Image classification data set "coffee_dataset" (jujup1t3r/CoFFee on GitHub). Class labels (18): broken, defect damage, dry cherry, floater, foreign matter, full black, full sour, fungus damage, good, husk, immature, parchment, partial black, partial sour, severe insect damage, shell, slight insect damage, withered.

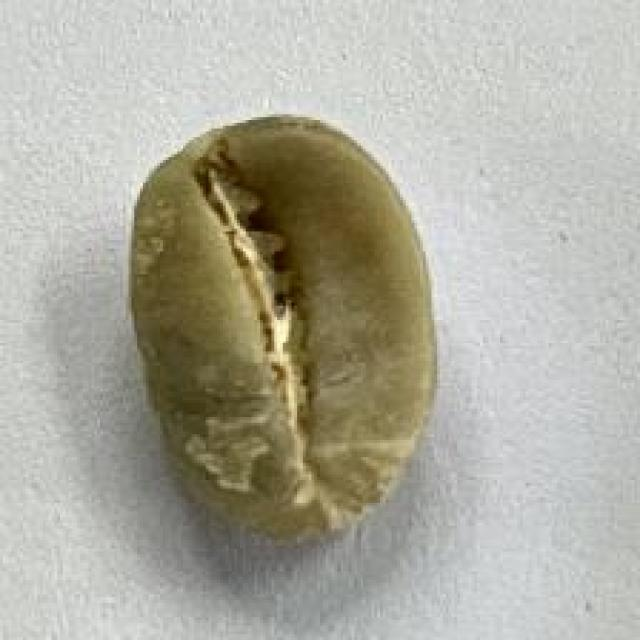
Label: good

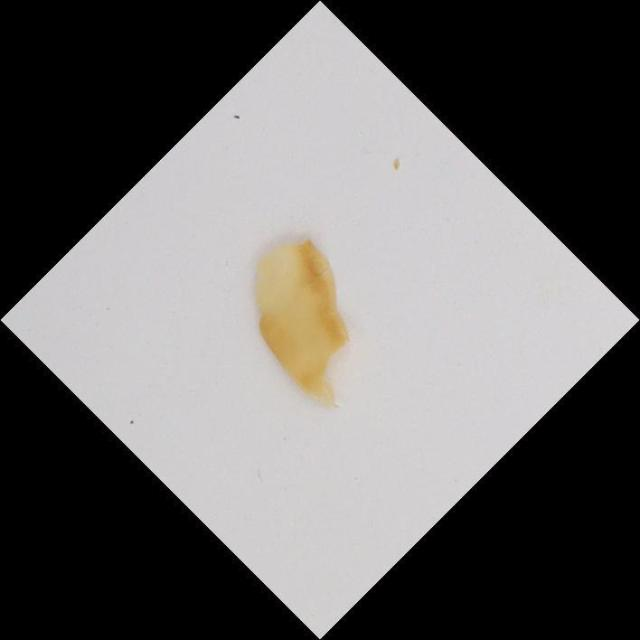
Label: parchment

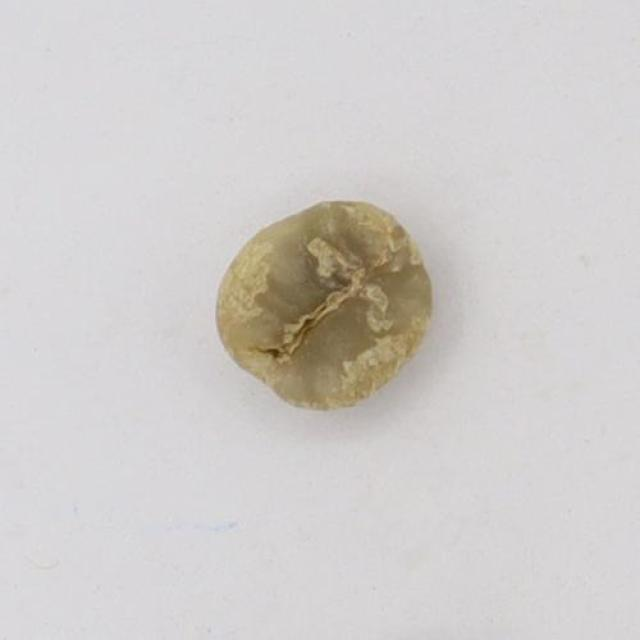
Label: immature

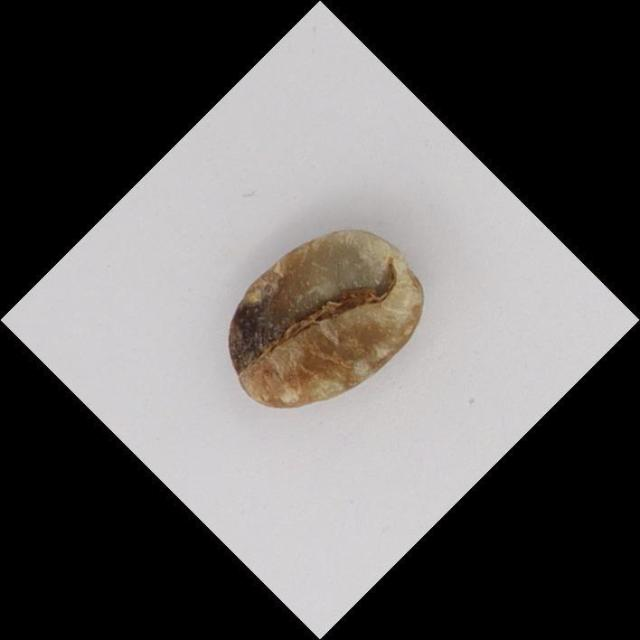
Label: partial black

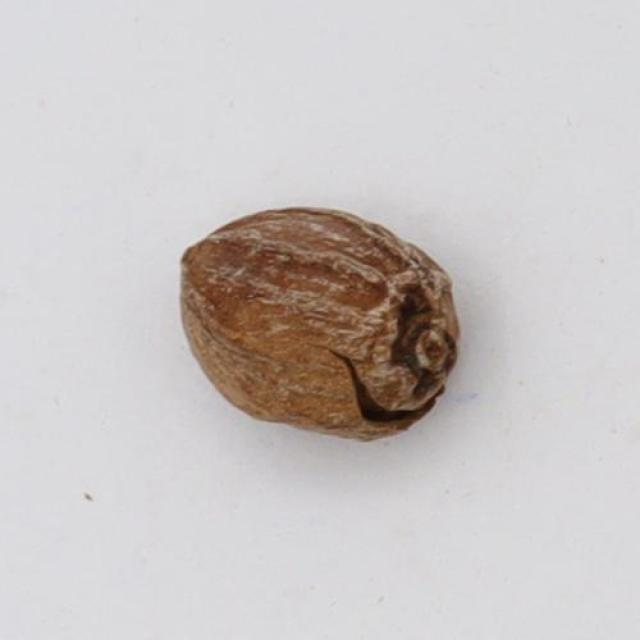
Label: husk

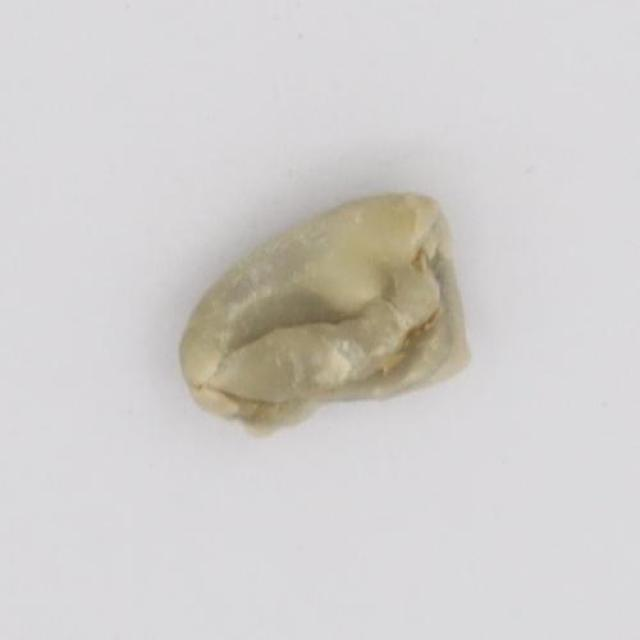
Label: broken
